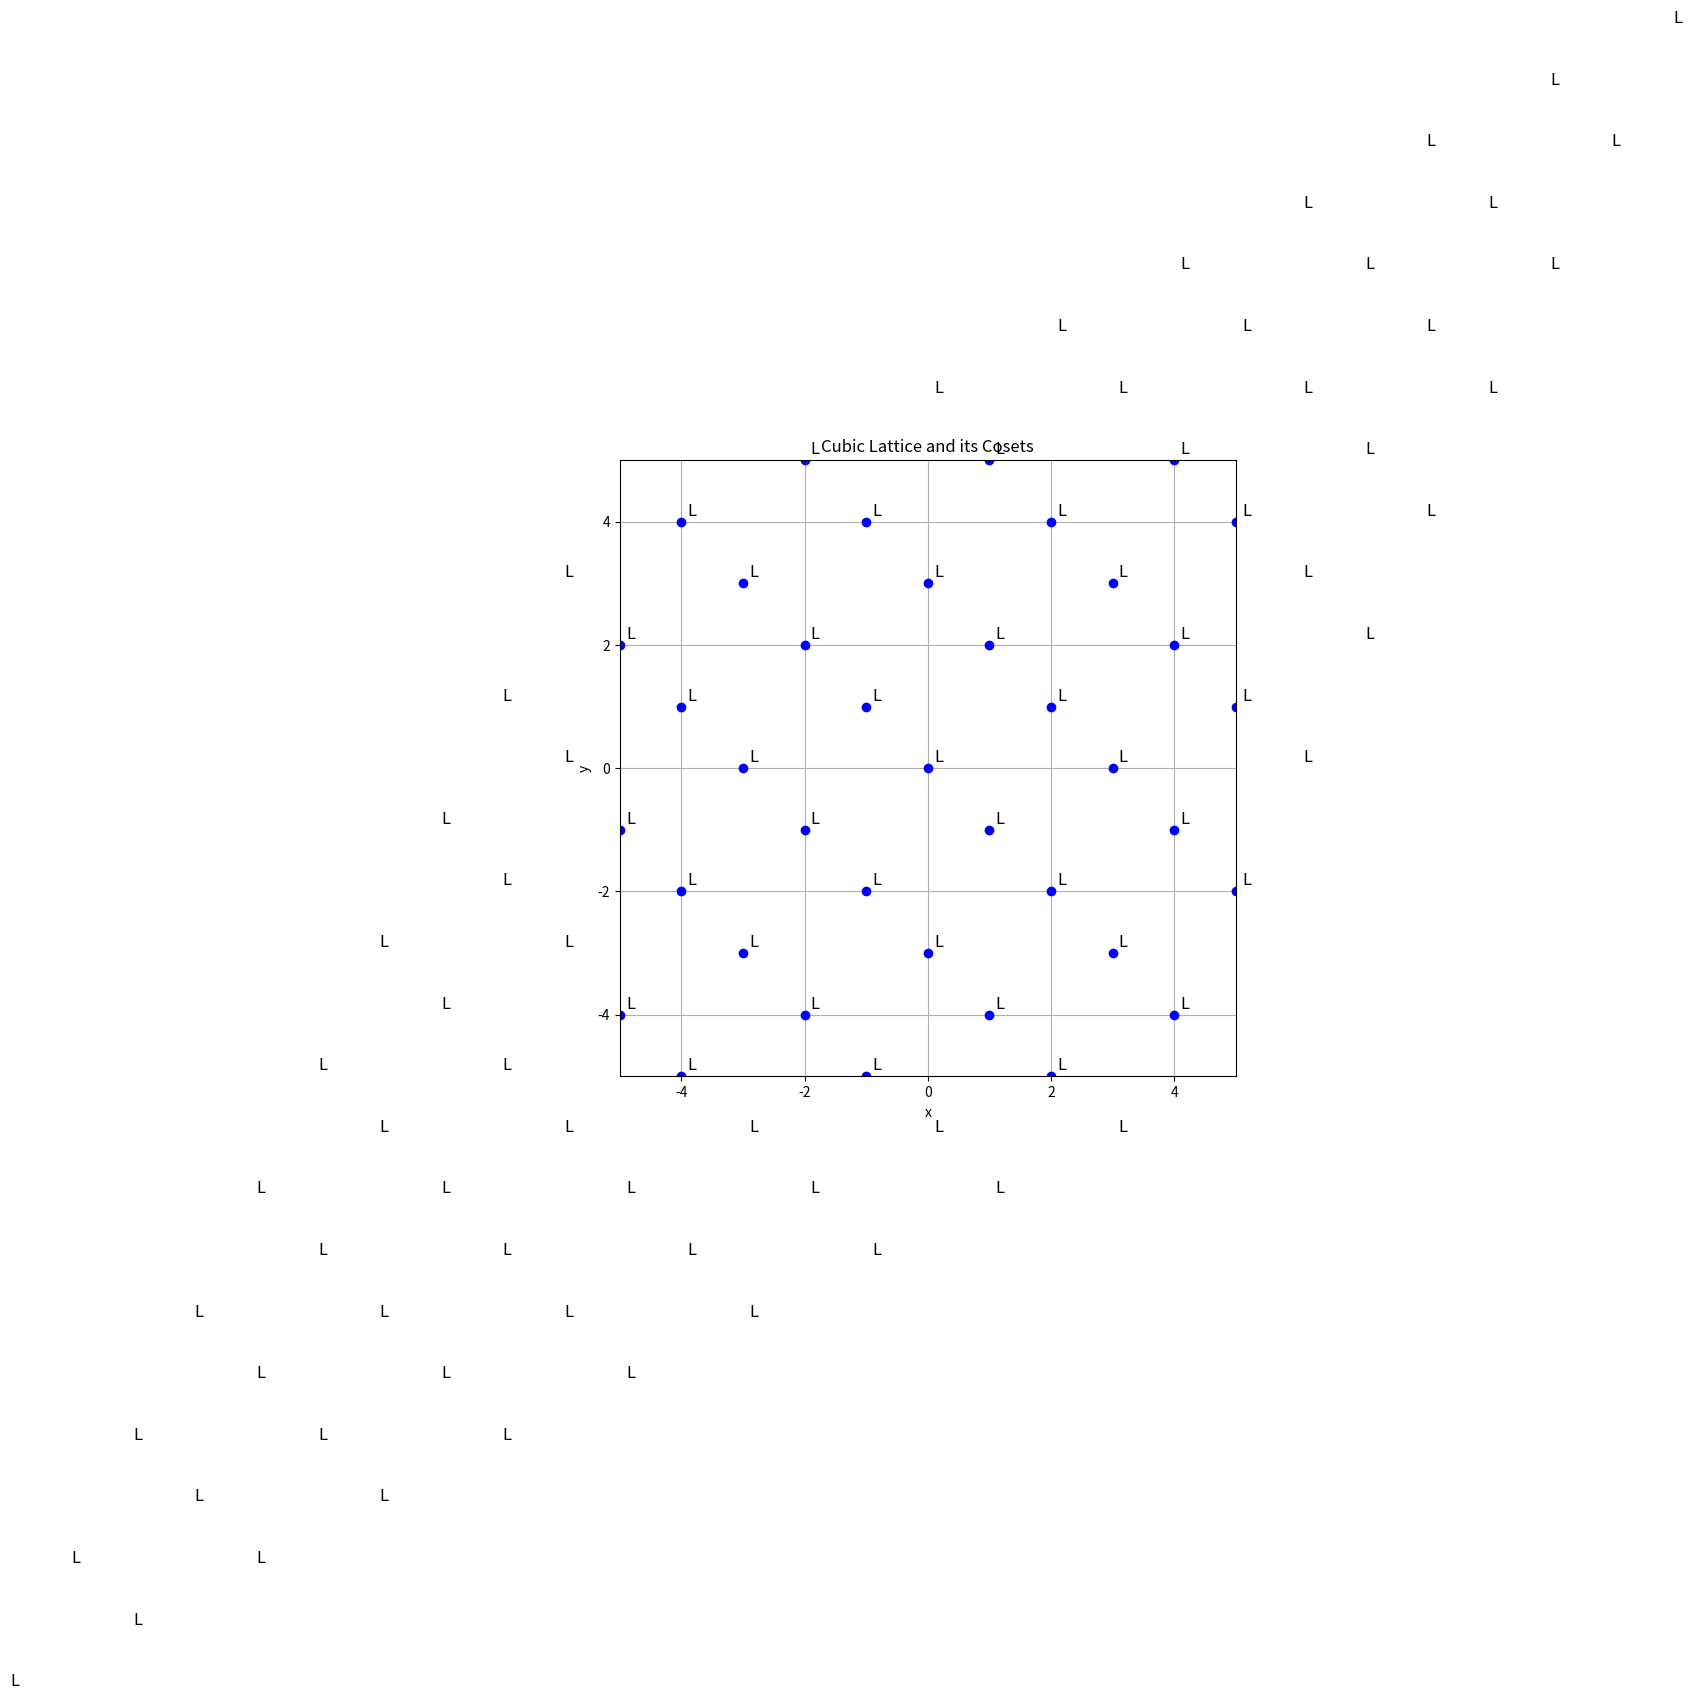

This figure's Python source:
import numpy as np
import matplotlib.pyplot as plt
import math


def plot_lattice(ax, basis, shift=np.array([0, 0]), label=None, color='blue'):
    x_range = np.arange(-5, 5, 1)
    y_range = np.arange(-5, 5, 1)
    for i in x_range:
        for j in y_range:
            point = i * basis[0] + j * basis[1] + shift
            ax.plot(point[0], point[1], 'o', color=color)
            if label:
                ax.text(point[0] + 0.1, point[1] + 0.1, label, fontsize=12)


def plot_cubic():
    fig, ax = plt.subplots(figsize=(8, 8))
    ax.set_aspect('equal')

    cubic_basis = np.array([[2, 1], [1, 2]])

    plot_lattice(ax, cubic_basis, label='L', color='blue')
    shifts = [np.array([0, 1]), np.array([1, 0]), np.array([1, 1])]
    # colors = ['red', 'green', 'purple']
    # labels = ['(0,1) + L', '(1,0) + L', '(1,1) + L']
    #
    # for shift, color, label in zip(shifts, colors, labels):
    #     plot_lattice(ax, cubic_basis, shift=shift, label=label, color=color)

    ax.set_xlabel('x')
    ax.set_ylabel('y')
    ax.set_title('Cubic Lattice and its Cosets')

    ax.grid(True)
    plt.xlim(-5, 5)
    plt.ylim(-5, 5)

    # Show the plot
    plt.show()


def plot_a2():
    fig, ax = plt.subplots(figsize=(8, 8))
    ax.set_aspect('equal')

    a2_basis = np.array([[math.sqrt(3), 1], [0, 2]])

    plot_lattice(ax, a2_basis, label='L', color='blue')

    ax.set_xlabel('x')
    ax.set_ylabel('y')
    ax.set_title('A2 Lattice')

    ax.grid(True)
    plt.xlim(-5, 5)
    plt.ylim(-5, 5)

    plt.show()

def plot_checkered():
    fig, ax = plt.subplots(figsize=(8, 8))
    ax.set_aspect('equal')

    a2_basis = np.array([[1, 1], [0, 2]])

    plot_lattice(ax, a2_basis, label='L', color='blue')

    ax.set_xlabel('x')
    ax.set_ylabel('y')
    ax.set_title('Checkered Lattice')

    ax.grid(True)
    plt.xlim(-5, 5)
    plt.ylim(-5, 5)

    plt.show()


plot_cubic()
# plot_a2()
# plot_checkered()


def plot_3d_lattice(ax, basis, xlim=(-5, 5), ylim=(-5, 5), zlim=(-5, 5), color='blue'):
    x_range = np.arange(xlim[0], xlim[1])
    y_range = np.arange(ylim[0], ylim[1])

    for i in x_range:
        for j in y_range:
            point = i * basis[0] + j * basis[1]
            ax.scatter(point[0], point[1], point[2], color=color)


def plot_lattice_in_R3():
    fig = plt.figure(figsize=(10, 10))
    ax = fig.add_subplot(111, projection='3d')
    ax.set_aspect('auto')

    basis_vectors = np.array([[1, -1, 0], [0, 1, -1]])

    plot_3d_lattice(ax, basis_vectors, xlim=(-5, 5), ylim=(-5, 5), zlim=(-5, 5), color='blue')

    ax.set_xlabel('X')
    ax.set_ylabel('Y')
    ax.set_zlabel('Z')
    ax.set_title('3D Lattice from basis [1, -1, 0] and [0, 1, -1]')

    ax.set_xlim([-5, 5])
    ax.set_ylim([-5, 5])
    ax.set_zlim([-5, 5])

    plt.show()

# plot_lattice_in_R3()